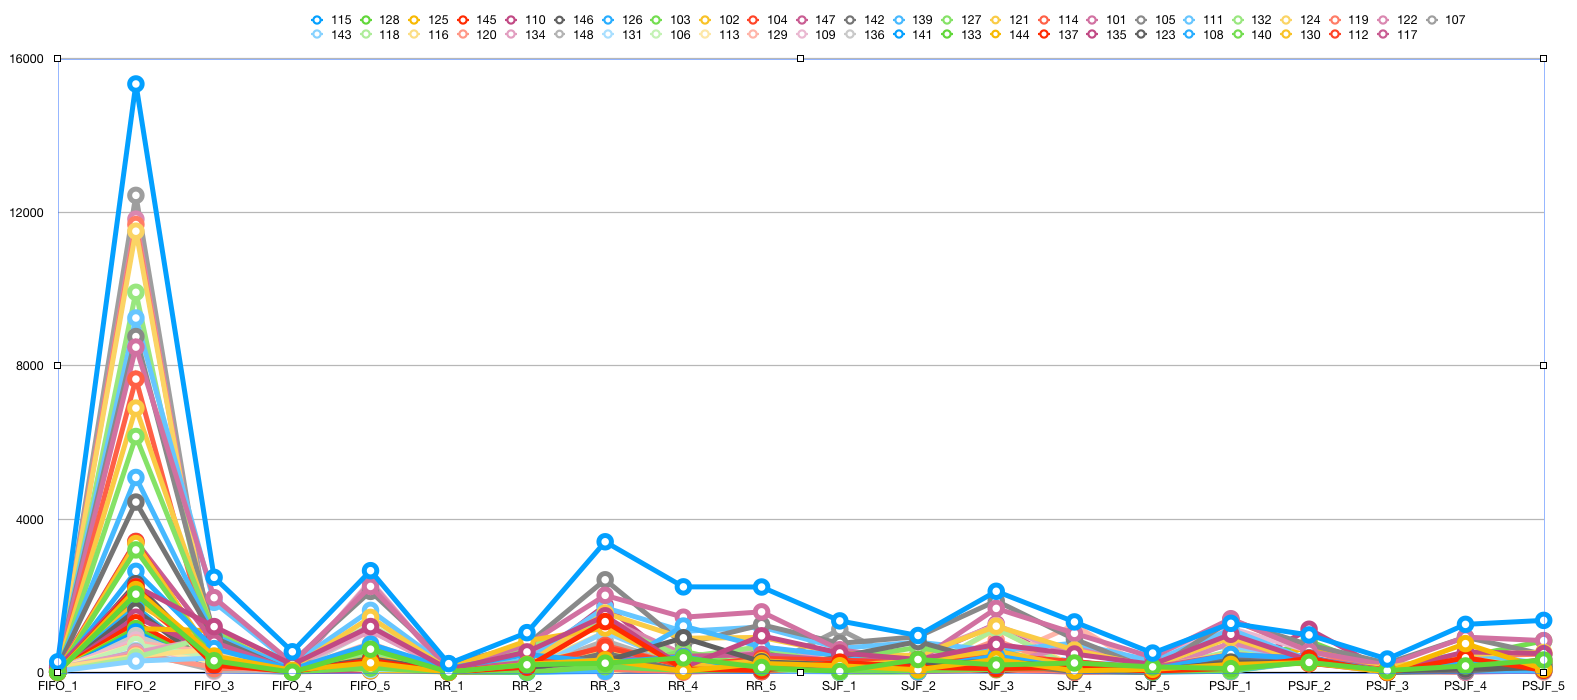

The table this chart was drawn from, first rows:
ROUND, TIME UNIT STDEV, FIFO_1, FIFO_2, FIFO_3, FIFO_4, FIFO_5, RR_1, RR_2, RR_3, RR_4, RR_5, SJF_1, SJF_2, SJF_3, SJF_4, SJF_5, PSJF_1, PSJF_2, PSJF_3, PSJF_4, PSJF_5
101, 0.0684, 129.5, 8483, 1954, 244.2, 2248, 116.2, 719.2, 2015, 1445, 1585, 597.5, 308.3, 1675, 1024, 401.2, 1406, 555, 194.2, 926.4, 835.4
102, 0.04379, 14.94, 3363, 392.5, 51.39, 376.2, 113.8, 830.5, 1162, 158.2, 311.5, 187.6, 307.3, 563.1, 159.3, 74.55, 219, 258.2, 62.23, 168.7, 138.6
103, 0.005501, 5.604, 3199, 367.3, 21.31, 119.2, 14.25, 10.61, 154.9, 58.88, 80.25, 53.9, 53.59, 87.65, 146.4, 20.11, 49.44, 333, 27.34, 128.1, 271.4
104, 0.02271, 16.82, 3413, 318.8, 61.37, 658.3, 53.86, 193, 663.2, 178.5, 370.9, 328.7, 235, 457.1, 288.9, 104.6, 248.5, 235.4, 87.64, 175.8, 236.7
105, 0.04432, 184.4, 8758, 984.1, 273.6, 2118, 220.4, 731.3, 2420, 743, 1248, 764.3, 937.9, 1871, 873.8, 60.77, 1359, 724.1, 245.4, 922.9, 477.4
106, 0.01328, 7.007, 577.1, 79.12, 200.4, 80, 74.27, 156.6, 285.6, 78.3, 288.5, 359.5, 271.3, 141.4, 36.36, 293.2, 186.9, 301.1, 47.39, 31, 73.13
107, 0.01664, 6.907, 12438, 290.1, 245.6, 343.7, 80.91, 159.1, 324.2, 82.13, 100.1, 1125, 97.14, 112.3, 15.52, 101.9, 42.42, 373.2, 9.294, 77.57, 157.7
108, 0.009024, 3.873, 1625, 112.6, 178, 138.1, 12.35, 518.4, 396.9, 210, 57.95, 38.71, 285.5, 394.5, 40.65, 53.86, 88.68, 314.5, 241.6, 28.17, 87.59
109, 0.02949, 34.11, 778, 534.5, 71.49, 771.1, 15.18, 84.7, 585.4, 79.57, 203, 270.2, 119.9, 341.7, 1240, 13.12, 263.2, 265.8, 36.39, 159.5, 103.3
110, 0.05273, 125.1, 2250, 1200, 211.1, 1201, 85.95, 540.7, 1482, 134.7, 960.6, 513.6, 343, 736.2, 485.4, 216.2, 1000, 318.8, 36.06, 542.7, 495
111, 0.06093, 169, 9242, 1833, 211.3, 1624, 126.3, 321, 1694, 1077, 1190, 634.1, 794.7, 571.7, 768.3, 301.8, 1120, 328.5, 115.9, 521.1, 226.9
112, 0.01672, 31.93, 1819, 641.4, 67.18, 706.3, 112, 199.6, 320.4, 186.7, 254.7, 145.2, 152.6, 383, 145.6, 54.78, 140.2, 413.3, 18.99, 70.86, 144.9
113, 0.05812, 50.51, 728, 412, 141.8, 1254, 47.34, 118.9, 190.6, 69.54, 82.13, 137.7, 262.9, 448.7, 87.16, 19.76, 99.2, 266.6, 29.45, 117.8, 117.5
114, 0.02446, 14.67, 7650, 219.7, 15.6, 191.2, 7.918, 42.83, 711.8, 173.3, 26.61, 185, 284.2, 88.08, 99.22, 32.15, 138.6, 323.7, 107.2, 186.8, 44.2
115, 0.08371, 281.6, 15340, 2483, 544, 2658, 235.7, 1043, 3411, 2236, 2232, 1349, 967.8, 2121, 1322, 510.7, 1285, 983.4, 355.3, 1259, 1362
116, 0.004879, 33.96, 401.1, 974.1, 11.25, 626.3, 33.06, 100, 402.9, 141.1, 450.6, 120.5, 22.76, 1151, 108.3, 102.2, 559.3, 350.2, 32.76, 377.6, 211.9
117, 0.0214, 8.087, 1940, 296, 50.1, 254.6, 87.05, 18.28, 233.3, 121.1, 44.37, 429.8, 283.5, 184.6, 61.62, 16.58, 123.9, 351, 29.66, 14.63, 181.4
118, 0.007442, 37.77, 301.3, 383, 4.228, 467.7, 96.85, 41.52, 1055, 218.5, 35.89, 19.64, 214.9, 106.4, 133.5, 380.9, 704, 320.3, 21.54, 30.08, 71.26
119, 0.01026, 19.27, 11677, 101.9, 161.2, 171, 10.34, 35.36, 89.68, 11.22, 70.29, 172, 20.66, 74.45, 9.965, 29.52, 1380, 582.4, 19.97, 439, 483
120, 0.009122, 132.2, 435.4, 614.4, 7.533, 602.5, 8.62, 119, 1056, 311.7, 74.88, 447.9, 12.64, 1135, 166.4, 184.7, 33.41, 327.9, 13.8, 309.2, 110.2
121, 0.0479, 85.35, 6895, 1022, 126.1, 1440, 78.09, 225.8, 1554, 896.9, 918.8, 508, 441.9, 1212, 588.4, 158.4, 919.4, 236.8, 135.7, 473.5, 526.6
122, 0.01098, 3.834, 11818, 169.9, 54.54, 2357, 10.98, 297.9, 1414, 476.8, 432.7, 153.8, 15.08, 191.2, 719.5, 42.51, 773.4, 317.3, 288.5, 8.993, 48.13
123, 0.01102, 31.97, 1445, 526.5, 23.25, 47.12, 159.5, 209.1, 1756, 105.4, 185.8, 460.6, 38.98, 142.2, 12.75, 50.69, 26.16, 1132, 25.5, 21.53, 354.8
124, 0.05018, 48.08, 11504, 222.8, 89, 710.9, 76.08, 277.7, 599.3, 260, 301.2, 270.7, 283, 615.5, 114.8, 134.5, 502.9, 262.1, 74.91, 193, 256.5
125, 0.03171, 16.24, 2164, 433.4, 62.58, 256.6, 12.13, 217.9, 333.8, 41.7, 240.3, 180.1, 76.31, 348.8, 48.35, 86.84, 214.9, 262.1, 16.02, 757, 91.2
126, 0.04606, 14.64, 2640, 626.4, 89.87, 742.5, 112.7, 476, 264.5, 413.3, 63.41, 279.1, 103.1, 440.4, 94.32, 80.74, 472.8, 369.6, 27.92, 273.1, 142.2
127, 0.01858, 4.837, 6154, 1059, 16.09, 248.4, 106.8, 274.4, 81.76, 558.7, 109.5, 345.6, 658.2, 313, 46.49, 7.73, 129.8, 360.6, 12.08, 256.9, 56.05
128, 0.04868, 13.67, 2045, 311.8, 10.62, 612.1, 18.99, 205.4, 246.6, 386.9, 134.2, 30.79, 343.7, 199.3, 252.2, 151.1, 105.2, 267.5, 55.47, 174.6, 329.3
129, 0.0185, 102.1, 728.6, 264.5, 68.31, 472, 11.12, 182.2, 39.58, 170.7, 57.53, 98.6, 76.44, 212.1, 46.88, 31.35, 241.1, 282.1, 9.644, 30.71, 153.6
130, 0.01399, 32.47, 1700, 124.4, 5.863, 182.3, 13.42, 46.58, 46.25, 222.6, 228.8, 5.148, 481.9, 374.2, 48.02, 65.57, 114.8, 824.8, 35.9, 408.5, 828.6
131, 0.01822, 45.48, 552.2, 61.13, 6.285, 347.7, 102.4, 77.51, 833.5, 155.5, 170.6, 20.84, 240.7, 221.6, 203.2, 40.42, 46.95, 301.3, 44.76, 396.1, 57.84
132, 0.05049, 16.69, 9911, 385, 57.51, 540.2, 89.58, 669.1, 1279, 404.2, 679, 129.8, 207.6, 136.9, 168.8, 69.97, 31.55, 294.9, 10.75, 188.8, 248.5
133, 0.01538, 11.36, 1061, 65.12, 16.76, 407.4, 22.85, 9.618, 57.19, 27.62, 38.58, 182.7, 36.37, 494.1, 300.5, 25.49, 106.3, 484.3, 45.67, 50.59, 100.8
134, 0.01389, 24.19, 477.1, 142.7, 46.79, 593.1, 21.59, 190.2, 111.7, 213, 439, 33.57, 64.29, 844.3, 69.41, 39.25, 467.8, 302.5, 36.25, 57.98, 22.95
135, 0.02753, 47.96, 1299, 166.3, 47.23, 266.1, 8.678, 119.4, 36.15, 38.47, 256.6, 410.6, 117.9, 258.4, 61.96, 45.76, 171.9, 282.3, 22.96, 385.4, 91.17
136, 0.01568, 109.8, 849.8, 34.55, 52.92, 2395, 8.438, 78.64, 15.19, 315.2, 487.9, 62.86, 456.4, 453.3, 45.11, 482.9, 1156, 562.6, 7.616, 57.67, 26.37
137, 0.01286, 42.79, 1150, 1092, 265.4, 54.42, 20.31, 50.25, 69.45, 180, 111.2, 75.26, 49.31, 360.7, 635.1, 187.1, 53.95, 679.3, 220.6, 21.82, 259.2
138, 0.04114, 52.57, 2017, 287.3, 60.55, 449.1, 29.96, 157.6, 432.9, 166.1, 28.82, 114.2, 359.8, 1271, 50.92, 52.28, 203.1, 252, 17.41, 368.1, 80.78
139, 0.01636, 86.94, 5087, 959.4, 117.2, 121.3, 97.08, 8.016, 33.27, 1215, 671.2, 443.1, 20.08, 618.9, 37.95, 7.237, 40.58, 307.2, 26.24, 50.53, 47.88
140, 0.04609, 55.43, 1695, 71.45, 109.3, 290.5, 9.503, 19.09, 698.6, 112.9, 95.18, 148.1, 159.6, 103, 89.05, 33.06, 248, 257.5, 48.6, 180.3, 196.1
141, 0.0255, 4.517, 965.4, 206.4, 72.35, 1093, 60.57, 671.8, 163.1, 62.44, 149.4, 67.53, 82.41, 504.9, 28.73, 44.47, 197.5, 282.8, 25.47, 28.56, 105
142, 0.01284, 121.4, 4445, 910, 19.14, 319.6, 24.98, 62.55, 505.5, 49.46, 68.33, 412.6, 811.5, 234.3, 29.26, 9.931, 385.9, 386.7, 3.354, 42.9, 169.8
143, 0.006912, 7.162, 172.8, 1510, 8.581, 257.7, 36.55, 8.047, 165, 65.58, 127.5, 91.58, 6.914, 640.5, 194.9, 98.07, 2078, 407.5, 21.75, 436.4, 20.66
144, 0.01583, 8.39, 1145, 132.3, 63.36, 444.2, 27.42, 89.89, 40.96, 69.49, 609.4, 13.9, 18.47, 163.6, 71.57, 20.21, 217.5, 328.8, 129.1, 38.95, 158.5
145, 0.02741, 11.56, 2231, 192.7, 36.1, 319, 18.44, 144.1, 1331, 95.18, 62.66, 275.5, 139.4, 104.7, 139.5, 39.65, 115.1, 371.1, 5.646, 388, 59.53
146, 0.02515, 22.57, 2318, 226.2, 34.46, 365.6, 39.96, 148, 296.4, 909.3, 282.7, 205.2, 199.4, 309.3, 122.8, 59.32, 276.6, 261.7, 39.5, 97.74, 124.4
147, 0.04824, 51.36, 3422, 792.5, 58.48, 641.6, 70.71, 270.2, 309, 426.7, 475.6, 306.1, 343.9, 385.5, 264.8, 139, 469.8, 372.9, 59.97, 89.34, 328.4
148, 0.07345, 121.4, 522.7, 922.1, 165, 1089, 54.04, 498.6, 1376, 158.2, 686, 342.1, 467, 1236, 463.9, , , , , , 
